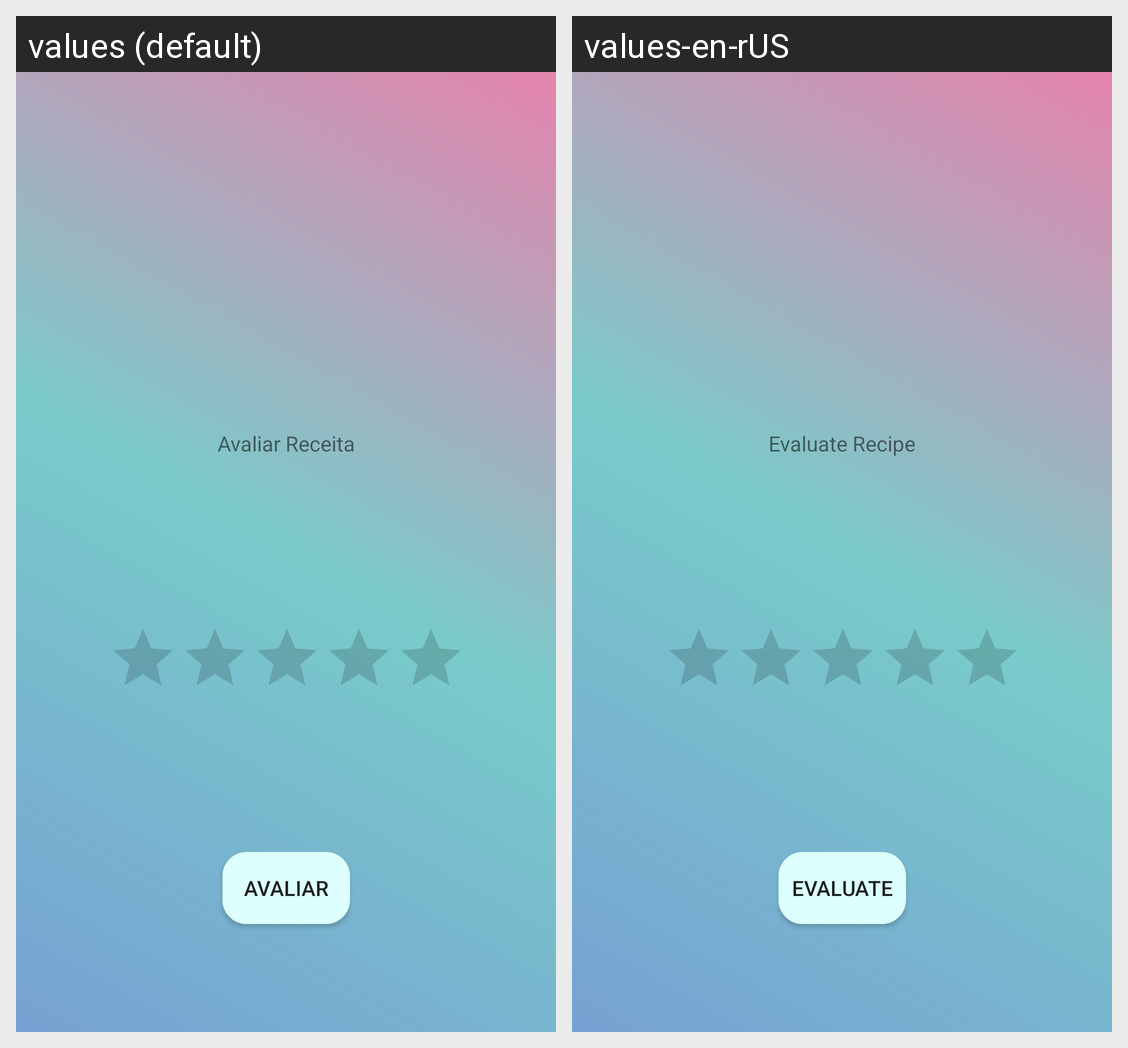

Translations of the strings shown on this Android screen, per locale in the grid:
Android screen res/layout/act_avaliar_receita.xml rendered under 2 locales, left to right: values (default), values-en-rUS. Device: Nexus 5 (rendered at 1080×1920; each locale shown at half size, 540×960, under a caption strip naming it); theme AppTheme.
Strings drawn on this screen, with the default value and each locale's value (text and hints the layout hard-codes, and strings that could not be matched under every locale, appear in the picture but are not listed):

btnAvaliarReceita
  values: Avaliar
  values-en-rUS: Evaluate

tvAvaliarReceita
  values: Avaliar Receita
  values-en-rUS: Evaluate Recipe
